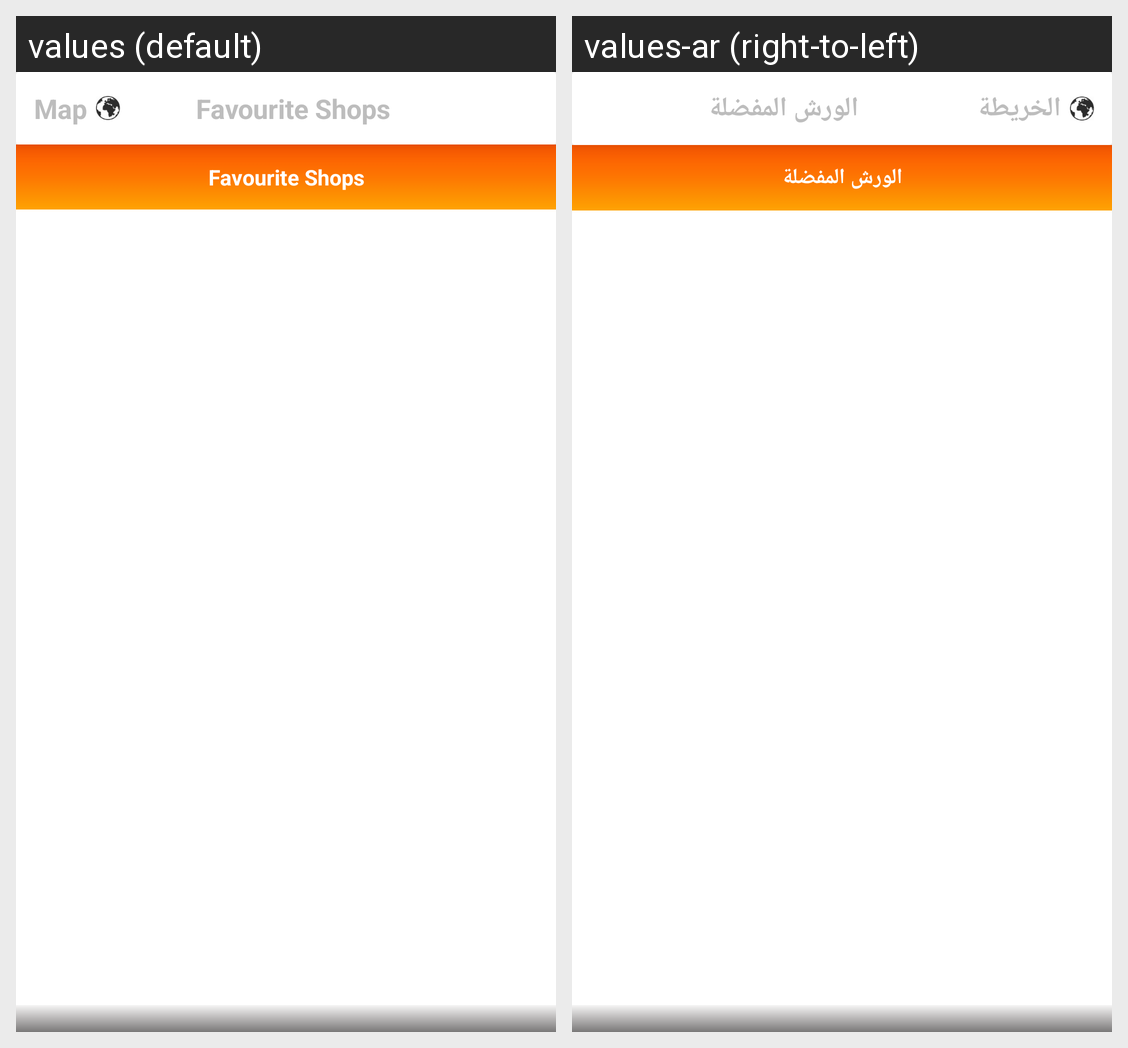

Locale-by-locale string values for the Android screen shown in this grid:
Android screen res/layout/activity_favourite_shops.xml rendered under 2 locales, left to right: values (default), values-ar (right-to-left). Device: Nexus 5 (rendered at 1080×1920; each locale shown at half size, 540×960, under a caption strip naming it); theme AppTheme.
Strings drawn on this screen, with the default value and each locale's value (text and hints the layout hard-codes, and strings that could not be matched under every locale, appear in the picture but are not listed):

tv_title_top_a_map
  values: Map
  values-ar: الخريطة

title_fav_shops
  values: Favourite Shops
  values-ar: الورش المفضلة
